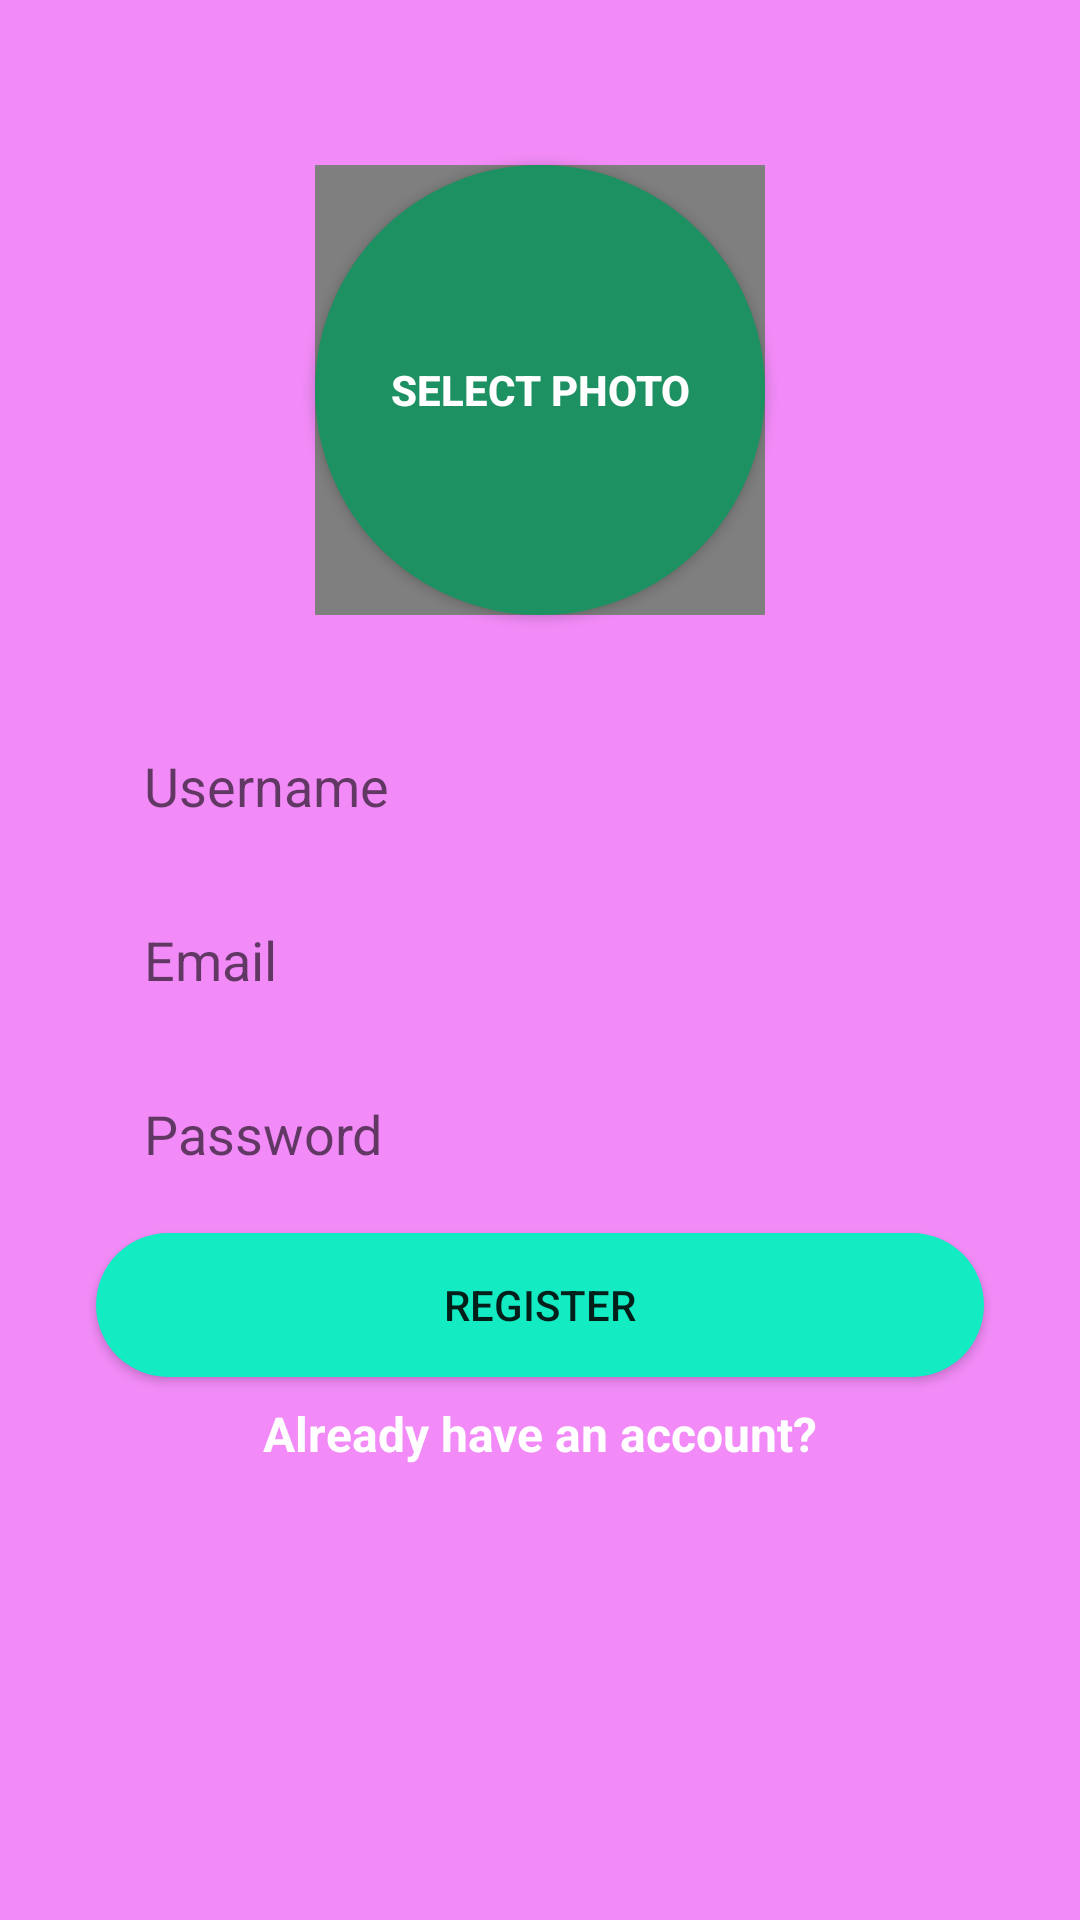

This screen was rendered from an Android layout file. Write that file and the resources it references.
<!-- AndroidManifest.xml: application theme Theme.MessangerChatApp -->
<!-- res/layout/activity_register.xml -->
<?xml version="1.0" encoding="utf-8"?>
<androidx.constraintlayout.widget.ConstraintLayout xmlns:android="http://schemas.android.com/apk/res/android"
    xmlns:app="http://schemas.android.com/apk/res-auto"
    xmlns:tools="http://schemas.android.com/tools"
    android:layout_width="match_parent"
    android:background="#f28bf7"
    android:layout_height="match_parent"
    tools:context=".registerlogin.RegisterActivity">

    <Button
        android:layout_marginTop="55dp"
        android:id="@+id/selectphoto_button_register"
        android:layout_width="150dp"
        android:layout_height="150dp"
        android:layout_marginEnd="8dp"
        android:layout_marginLeft="8dp"
        android:layout_marginRight="8dp"
        android:layout_marginStart="8dp"
        android:text="Select Photo"
        android:textColor="@android:color/white"
        android:textStyle="bold"
        android:background="@drawable/circular_photo"
        android:hint="Photo"
        app:layout_constraintEnd_toEndOf="parent"
        app:layout_constraintStart_toStartOf="parent"
        app:layout_constraintTop_toTopOf="parent"/>
    <de.hdodenhof.circleimageview.CircleImageView
        android:id="@+id/selectphoto_imageview_register"
        app:civ_border_width="4dp"
        android:layout_width="150dp"
        android:layout_height="150dp"
        app:layout_constraintBottom_toBottomOf="@+id/selectphoto_button_register"
        app:layout_constraintEnd_toEndOf="@+id/selectphoto_button_register"
        app:layout_constraintStart_toStartOf="@+id/selectphoto_button_register"
        app:layout_constraintTop_toTopOf="@+id/selectphoto_button_register" />


    <EditText
        android:id="@+id/username_edittext_register"
        android:layout_width="0dp"
        android:layout_height="50dp"
        android:layout_marginEnd="32dp"
        android:layout_marginLeft="32dp"
        android:layout_marginRight="32dp"
        android:layout_marginStart="32dp"
        android:layout_marginTop="32dp"
        android:background="@drawable/rounded_edittext_register_login"
        android:ems="10"
        android:hint="Username"
        android:paddingLeft="16dp"
        android:inputType="textPersonName"
        app:layout_constraintEnd_toEndOf="parent"
        app:layout_constraintStart_toStartOf="parent"
        app:layout_constraintTop_toBottomOf="@+id/selectphoto_button_register"/>

    <EditText
        android:id="@+id/email_edittext_register"
        android:layout_width="0dp"
        android:layout_height="50dp"
        android:layout_marginTop="8dp"
        android:background="@drawable/rounded_edittext_register_login"
        android:ems="10"
        android:hint="Email"
        android:inputType="textEmailAddress"
        android:paddingLeft="16dp"
        app:layout_constraintEnd_toEndOf="@+id/username_edittext_register"
        app:layout_constraintStart_toStartOf="@+id/username_edittext_register"
        app:layout_constraintTop_toBottomOf="@+id/username_edittext_register" />

    <EditText
        android:id="@+id/password_edittext_register"
        android:layout_width="0dp"
        android:layout_height="50dp"
        android:layout_marginTop="8dp"
        android:background="@drawable/rounded_edittext_register_login"
        android:ems="10"
        android:hint="Password"
        android:inputType="textPassword"
        android:paddingLeft="16dp"
        app:layout_constraintEnd_toEndOf="@+id/email_edittext_register"
        app:layout_constraintStart_toStartOf="@+id/email_edittext_register"
        app:layout_constraintTop_toBottomOf="@+id/email_edittext_register" />

    <Button
        android:id="@+id/register_button_register"
        android:layout_width="0dp"
        android:layout_height="wrap_content"
        android:layout_marginTop="8dp"
        android:text="Register"
        android:background="@drawable/rounded_button"
        app:layout_constraintEnd_toEndOf="@+id/password_edittext_register"
        app:layout_constraintStart_toStartOf="@+id/password_edittext_register"
        app:layout_constraintTop_toBottomOf="@+id/password_edittext_register" />

    <TextView
        android:id="@+id/already_have_account_text_view"
        android:layout_width="wrap_content"
        android:layout_height="wrap_content"
        android:layout_marginEnd="8dp"
        android:layout_marginLeft="8dp"
        android:layout_marginRight="8dp"
        android:layout_marginStart="8dp"
        android:layout_marginTop="8dp"
        android:text="Already have an account?"
        android:textColor="@android:color/white"
        android:textSize="16sp"
        android:textStyle="bold"
        app:layout_constraintEnd_toEndOf="@+id/register_button_register"
        app:layout_constraintStart_toStartOf="@+id/register_button_register"
        app:layout_constraintTop_toBottomOf="@+id/register_button_register" />



</androidx.constraintlayout.widget.ConstraintLayout>
<!-- resources referenced by this layout -->
<resources>
  <!-- drawable circular_photo (drawable) -->
  <?xml version="1.0" encoding="utf-8"?>
  <shape xmlns:android="http://schemas.android.com/apk/res/android">
  <corners android:radius="75dp"/>
      <solid android:color="#1d9161"/>
  </shape>
  <!-- drawable rounded_button (drawable) -->
  <?xml version="1.0" encoding="utf-8"?>
  <shape xmlns:android="http://schemas.android.com/apk/res/android">
   <corners android:radius="25dp"/>
      <solid android:color="#13ebc3"/>
  </shape>
  <style name="Theme.MessangerChatApp" parent="Theme.MaterialComponents.Light.DarkActionBar">
          
          <item name="colorPrimary">@color/green_500</item>
          <item name="colorPrimaryVariant">@color/purple_700</item>
          <item name="colorOnPrimary">@color/white</item>
          
          <item name="colorSecondary">@color/teal_200</item>
          <item name="colorSecondaryVariant">@color/teal_700</item>
          <item name="colorOnSecondary">@color/black</item>
          
          <item name="android:statusBarColor" tools:targetApi="l">?attr/colorPrimaryVariant</item>
          
      </style>
  <color name="green_500">#1bab4e</color>
  <color name="purple_700">#FF3700B3</color>
  <color name="white">#FFFFFFFF</color>
  <color name="teal_200">#FF03DAC5</color>
  <color name="teal_700">#FF018786</color>
  <color name="black">#FF000000</color>
</resources>
